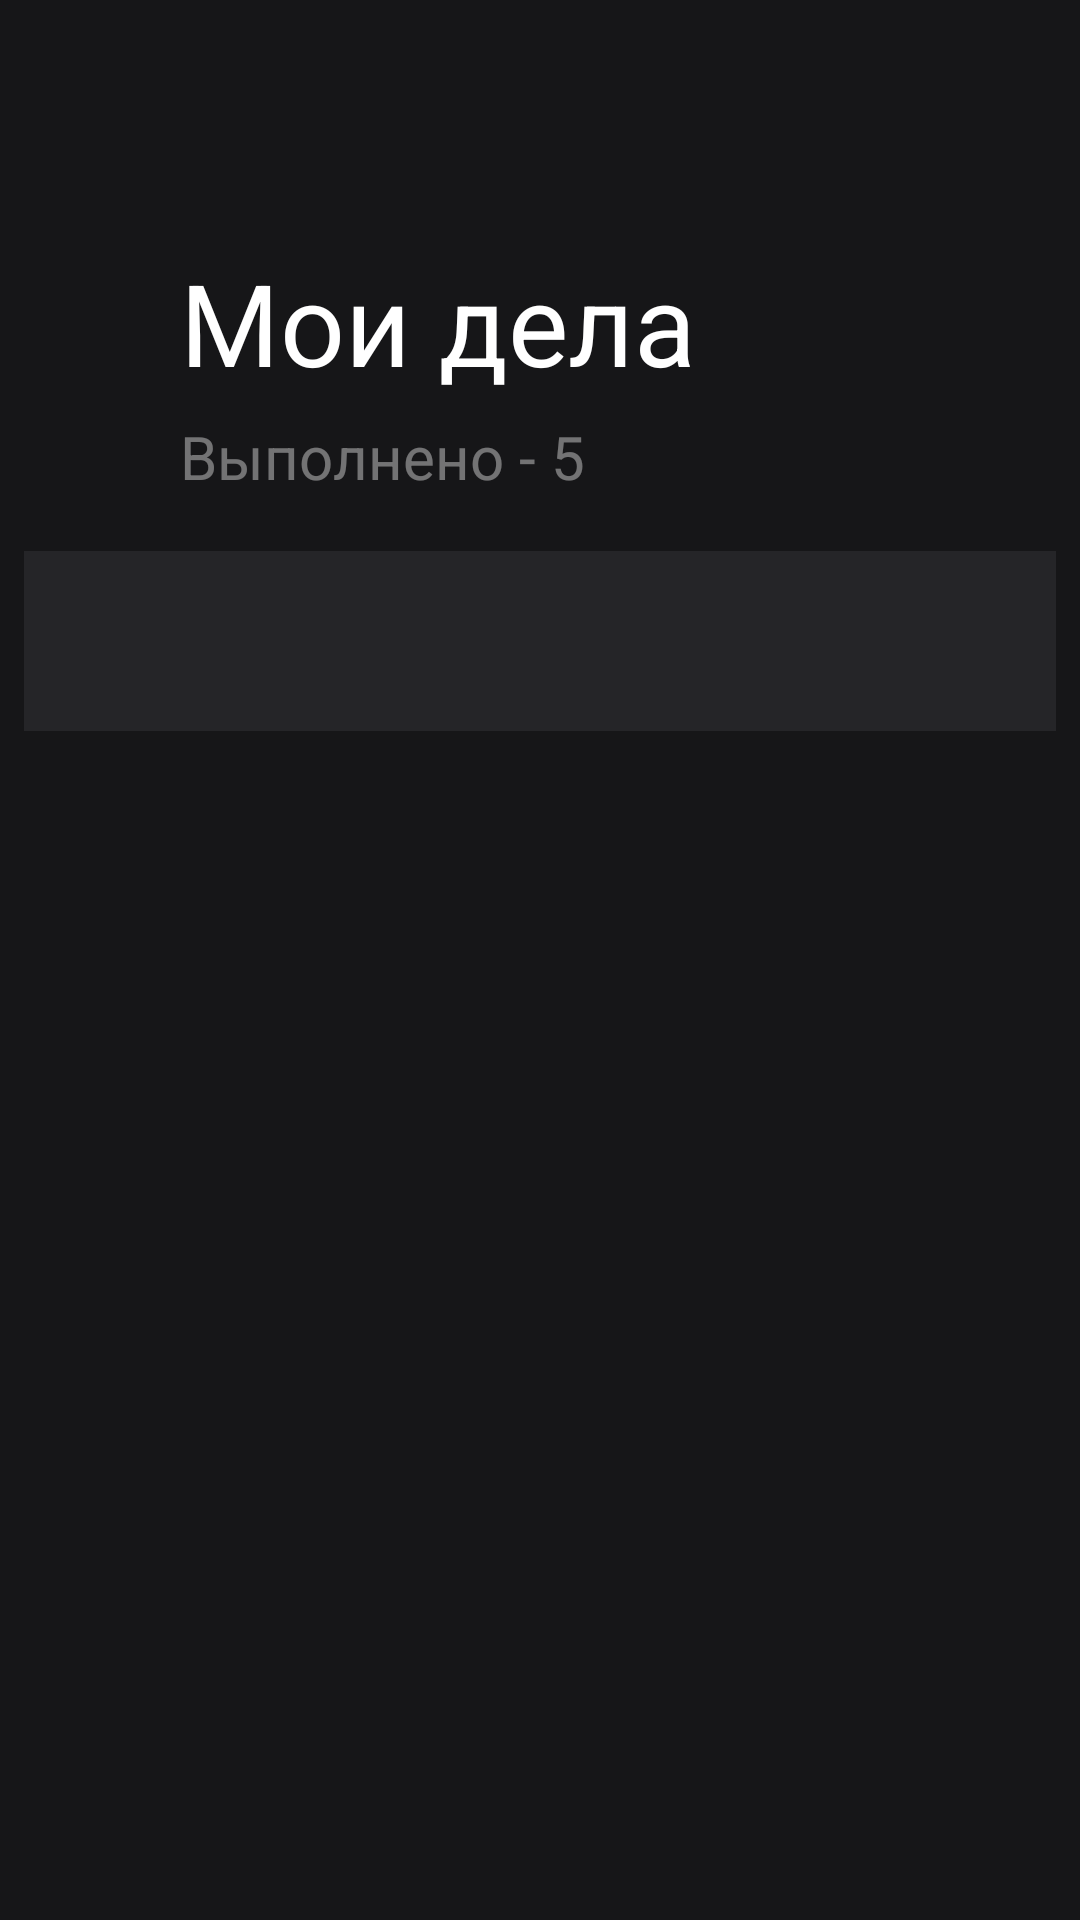

Reconstruct the res/layout file that produces this screen, plus the resources it refers to.
<!-- AndroidManifest.xml: application theme Theme.ToDoApp -->
<!-- res/layout/fragment_first.xml -->
<?xml version="1.0" encoding="utf-8"?>
<androidx.constraintlayout.widget.ConstraintLayout xmlns:android="http://schemas.android.com/apk/res/android"
    xmlns:app="http://schemas.android.com/apk/res-auto"
    xmlns:tools="http://schemas.android.com/tools"
    android:layout_width="match_parent"
    android:layout_height="match_parent"
    tools:context=".FirstFragment"
    android:background="@color/black_16"
    style="@style/Base.Theme.ToDoApp">

    <TextView
        android:id="@+id/textView"
        android:layout_width="wrap_content"
        android:layout_height="wrap_content"
        android:layout_marginStart="60dp"
        android:layout_marginTop="82dp"
        android:text="Мои дела"
        android:textColor="@color/white"
        android:textSize="@dimen/large_title"
        app:layout_constraintStart_toStartOf="parent"
        app:layout_constraintTop_toTopOf="parent" />

    <TextView
        android:id="@+id/textView2"
        android:layout_width="wrap_content"
        android:layout_height="wrap_content"
        android:layout_marginStart="60dp"
        android:layout_marginTop="6dp"
        android:text="Выполнено - 5"
        android:textColor="@color/gray_66"
        android:textSize="@dimen/title"
        app:layout_constraintStart_toStartOf="parent"
        app:layout_constraintTop_toBottomOf="@+id/textView" />

    <androidx.recyclerview.widget.RecyclerView
        android:layout_width="match_parent"
        android:layout_height="60dp"
        android:layout_marginTop="18dp"
        android:layout_marginStart="8dp"
        android:layout_marginEnd="8dp"
        android:background="@color/black_25"
        app:layout_constraintEnd_toEndOf="parent"
        app:layout_constraintStart_toStartOf="parent"
        app:layout_constraintTop_toBottomOf="@+id/textView2" />

</androidx.constraintlayout.widget.ConstraintLayout>
<!-- resources referenced by this layout -->
<resources>
  <color name="black_16">#161618</color>
  <color name="black_25">#252528</color>
  <color name="gray_66">#66FFFFFF</color>
  <color name="white">#FFFFFFFF</color>
  <dimen name="large_title">38sp</dimen>
  <dimen name="title">20sp</dimen>
  <style name="Base.Theme.ToDoApp" parent="Theme.Material3.DayNight.NoActionBar">
          
          
  
      </style>
  <style name="Theme.ToDoApp" parent="Base.Theme.ToDoApp" />
</resources>
